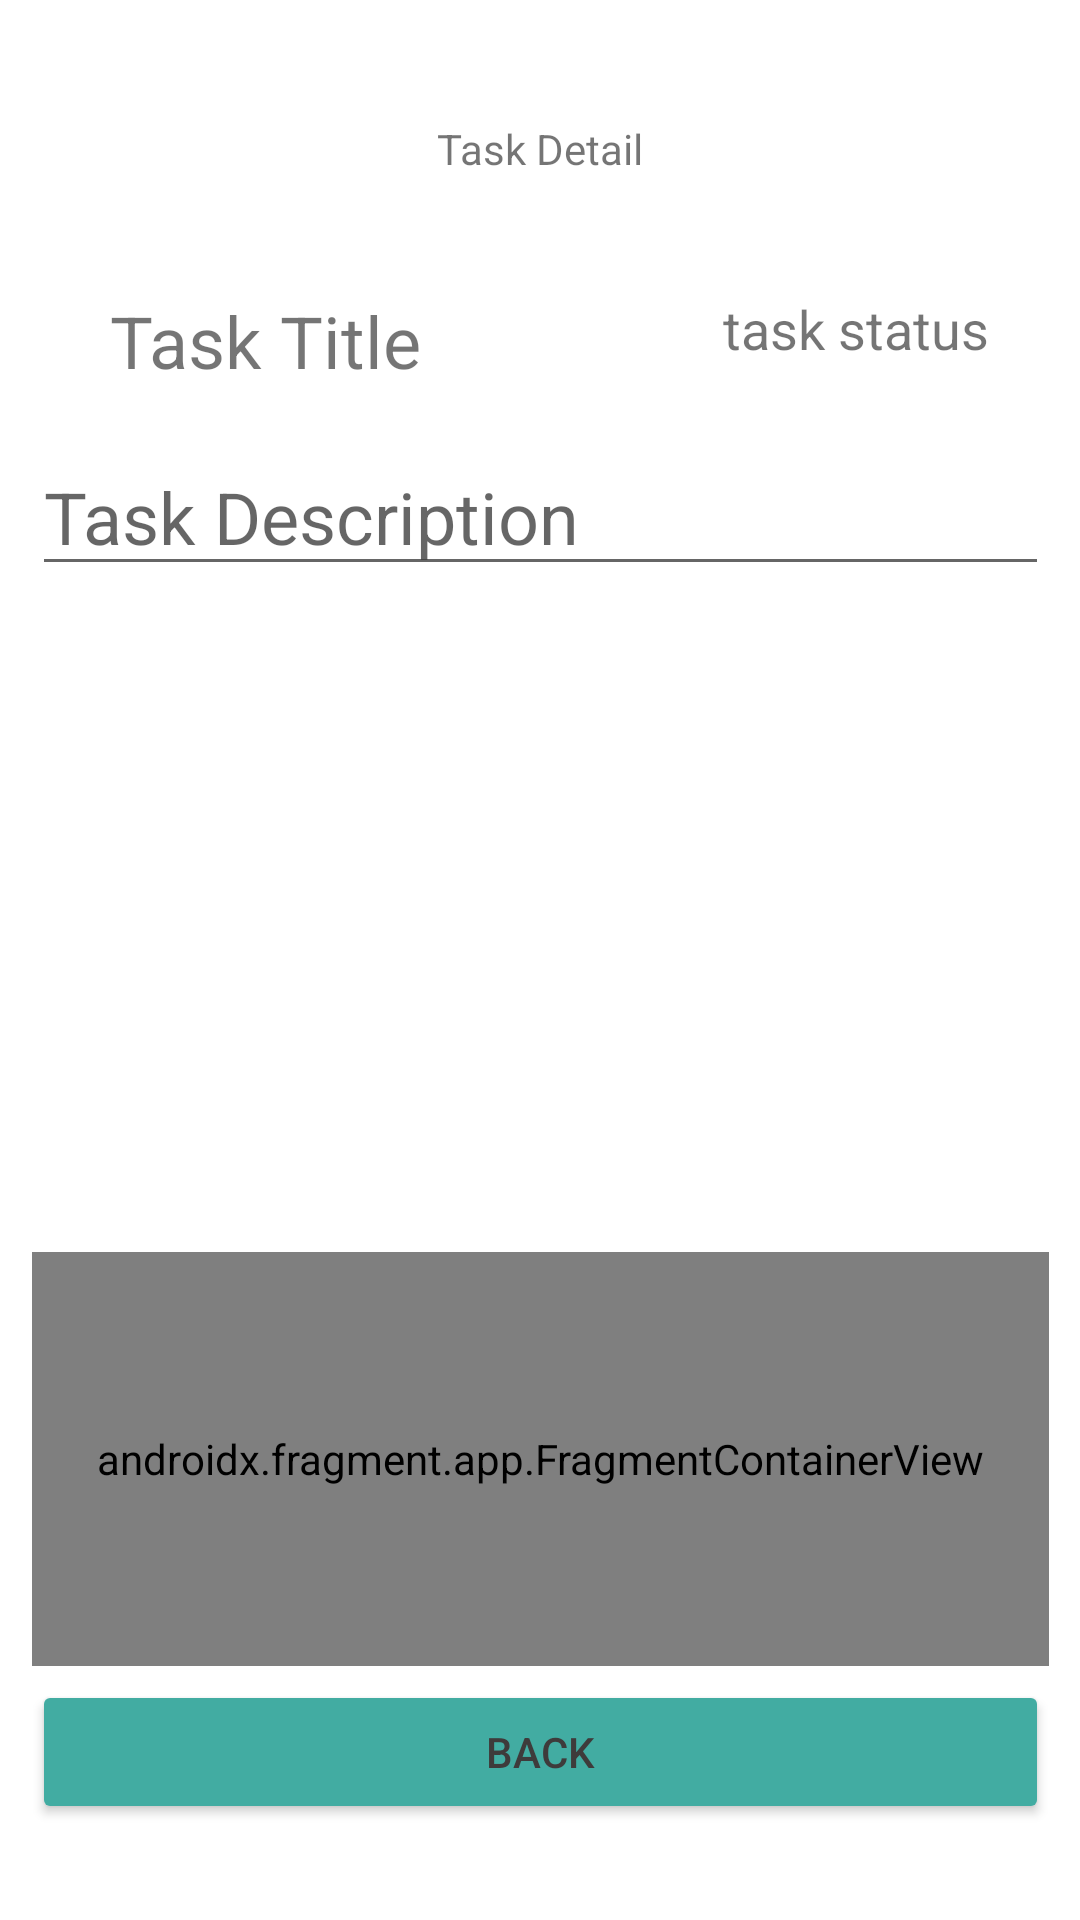

Here is an Android app screen rendered from its layout file. Give the layout XML and the strings, colors and styles it references.
<!-- AndroidManifest.xml: application theme Theme.TaskMaster -->
<!-- res/layout/activity_task_detail.xml -->
<?xml version="1.0" encoding="utf-8"?>
<androidx.constraintlayout.widget.ConstraintLayout xmlns:android="http://schemas.android.com/apk/res/android"
    xmlns:app="http://schemas.android.com/apk/res-auto"
    xmlns:tools="http://schemas.android.com/tools"
    android:layout_width="match_parent"
    android:layout_height="match_parent"
    tools:context=".TaskDetail">

    <TextView
        android:id="@+id/text_detail_task_title"
        android:layout_width="wrap_content"
        android:layout_height="wrap_content"
        android:text="@string/task_title"
        android:textSize="24sp"
        app:layout_constraintBottom_toBottomOf="parent"
        app:layout_constraintEnd_toEndOf="parent"
        app:layout_constraintHorizontal_bias="0.143"
        app:layout_constraintStart_toStartOf="parent"
        app:layout_constraintTop_toTopOf="parent"
        app:layout_constraintVertical_bias="0.16" />

    <EditText
        android:id="@+id/text_detail_task_description"
        android:layout_width="339dp"
        android:layout_height="wrap_content"
        android:ems="10"
        android:gravity="start|top"
        android:hint="@string/task_description"
        android:importantForAutofill="no"
        android:inputType="textMultiLine"
        android:textSize="24sp"
        app:layout_constraintBottom_toBottomOf="parent"
        app:layout_constraintEnd_toEndOf="parent"
        app:layout_constraintStart_toStartOf="parent"
        app:layout_constraintTop_toTopOf="parent"
        app:layout_constraintVertical_bias="0.247"
        tools:ignore="LabelFor" />

    <TextView
        android:id="@+id/text_detail_task_status"
        android:layout_width="wrap_content"
        android:layout_height="wrap_content"
        android:text="@string/task_status"
        android:textSize="18sp"
        app:layout_constraintBottom_toBottomOf="parent"
        app:layout_constraintEnd_toEndOf="parent"
        app:layout_constraintHorizontal_bias="0.888"
        app:layout_constraintStart_toStartOf="parent"
        app:layout_constraintTop_toTopOf="parent"
        app:layout_constraintVertical_bias="0.158" />

    <TextView
        android:id="@+id/viewTask_activity_label"
        android:layout_width="wrap_content"
        android:layout_height="wrap_content"
        android:padding="10dp"
        android:text="@string/task_detail"
        app:layout_constraintBottom_toBottomOf="parent"
        app:layout_constraintEnd_toEndOf="parent"
        app:layout_constraintStart_toStartOf="parent"
        app:layout_constraintTop_toTopOf="parent"
        app:layout_constraintVertical_bias="0.05" />

    <TextView
        android:id="@+id/veiwTask_img_uri"
        android:layout_width="339dp"
        android:layout_height="80dp"
        android:scrollbars="vertical"
        android:textSize="12sp"
        android:visibility="invisible"
        app:layout_constraintBottom_toBottomOf="parent"
        app:layout_constraintEnd_toEndOf="parent"
        app:layout_constraintStart_toStartOf="parent"
        app:layout_constraintTop_toTopOf="parent"
        app:layout_constraintVertical_bias="0.364" />

    <ImageView
        android:id="@+id/veiwTask_img"
        android:layout_width="339dp"
        android:layout_height="126dp"
        android:contentDescription="@string/task_img"
        android:visibility="invisible"
        app:layout_constraintBottom_toBottomOf="parent"
        app:layout_constraintEnd_toEndOf="parent"
        app:layout_constraintStart_toStartOf="parent"
        app:layout_constraintTop_toTopOf="parent"
        app:layout_constraintVertical_bias="0.558"
        tools:srcCompat="@tools:sample/avatars" />

    <Button
        android:id="@+id/veiwTask_back_btn"
        android:layout_width="339dp"
        android:layout_height="wrap_content"
        android:layout_marginBottom="32dp"
        android:backgroundTint="@color/button_primary"
        android:text="@string/back"
        android:textColor="@color/button_test"
        app:layout_constraintBottom_toBottomOf="parent"
        app:layout_constraintEnd_toEndOf="parent"
        app:layout_constraintStart_toStartOf="parent" />

    <androidx.fragment.app.FragmentContainerView
        android:id="@+id/task_details_map"
        android:name="com.google.android.gms.maps.SupportMapFragment"
        android:layout_width="339dp"
        android:layout_height="138dp"
        app:layout_constraintBottom_toTopOf="@+id/veiwTask_back_btn"
        app:layout_constraintEnd_toEndOf="parent"
        app:layout_constraintStart_toStartOf="parent"
        app:layout_constraintTop_toBottomOf="@+id/veiwTask_img"
        app:layout_constraintVertical_bias="0.489" />

</androidx.constraintlayout.widget.ConstraintLayout>
<!-- resources referenced by this layout -->
<resources>
  <color name="button_primary">#42ACA2</color>
  <color name="button_test">#3E3B3B</color>
  <string name="back">BACK</string>
  <string name="task_description">Task Description</string>
  <string name="task_detail">Task Detail</string>
  <string name="task_img">task_img</string>
  <string name="task_status">task status</string>
  <string name="task_title">Task Title</string>
  <style name="Theme.TaskMaster" parent="Theme.MaterialComponents.DayNight.DarkActionBar">
          
          <item name="colorPrimary">#116998</item>
          <item name="colorPrimaryVariant">#000000</item>
          <item name="colorOnPrimary">@color/white</item>
          
          <item name="colorSecondary">@color/teal_200</item>
          <item name="colorSecondaryVariant">@color/teal_700</item>
          <item name="colorOnSecondary">@color/black</item>
          
          <item name="android:statusBarColor" tools:targetApi="l">?attr/colorPrimaryVariant</item>
          
      </style>
  <color name="white">#FFFFFFFF</color>
  <color name="teal_200">#FF03DAC5</color>
  <color name="teal_700">#FF018786</color>
  <color name="black">#FF000000</color>
</resources>
